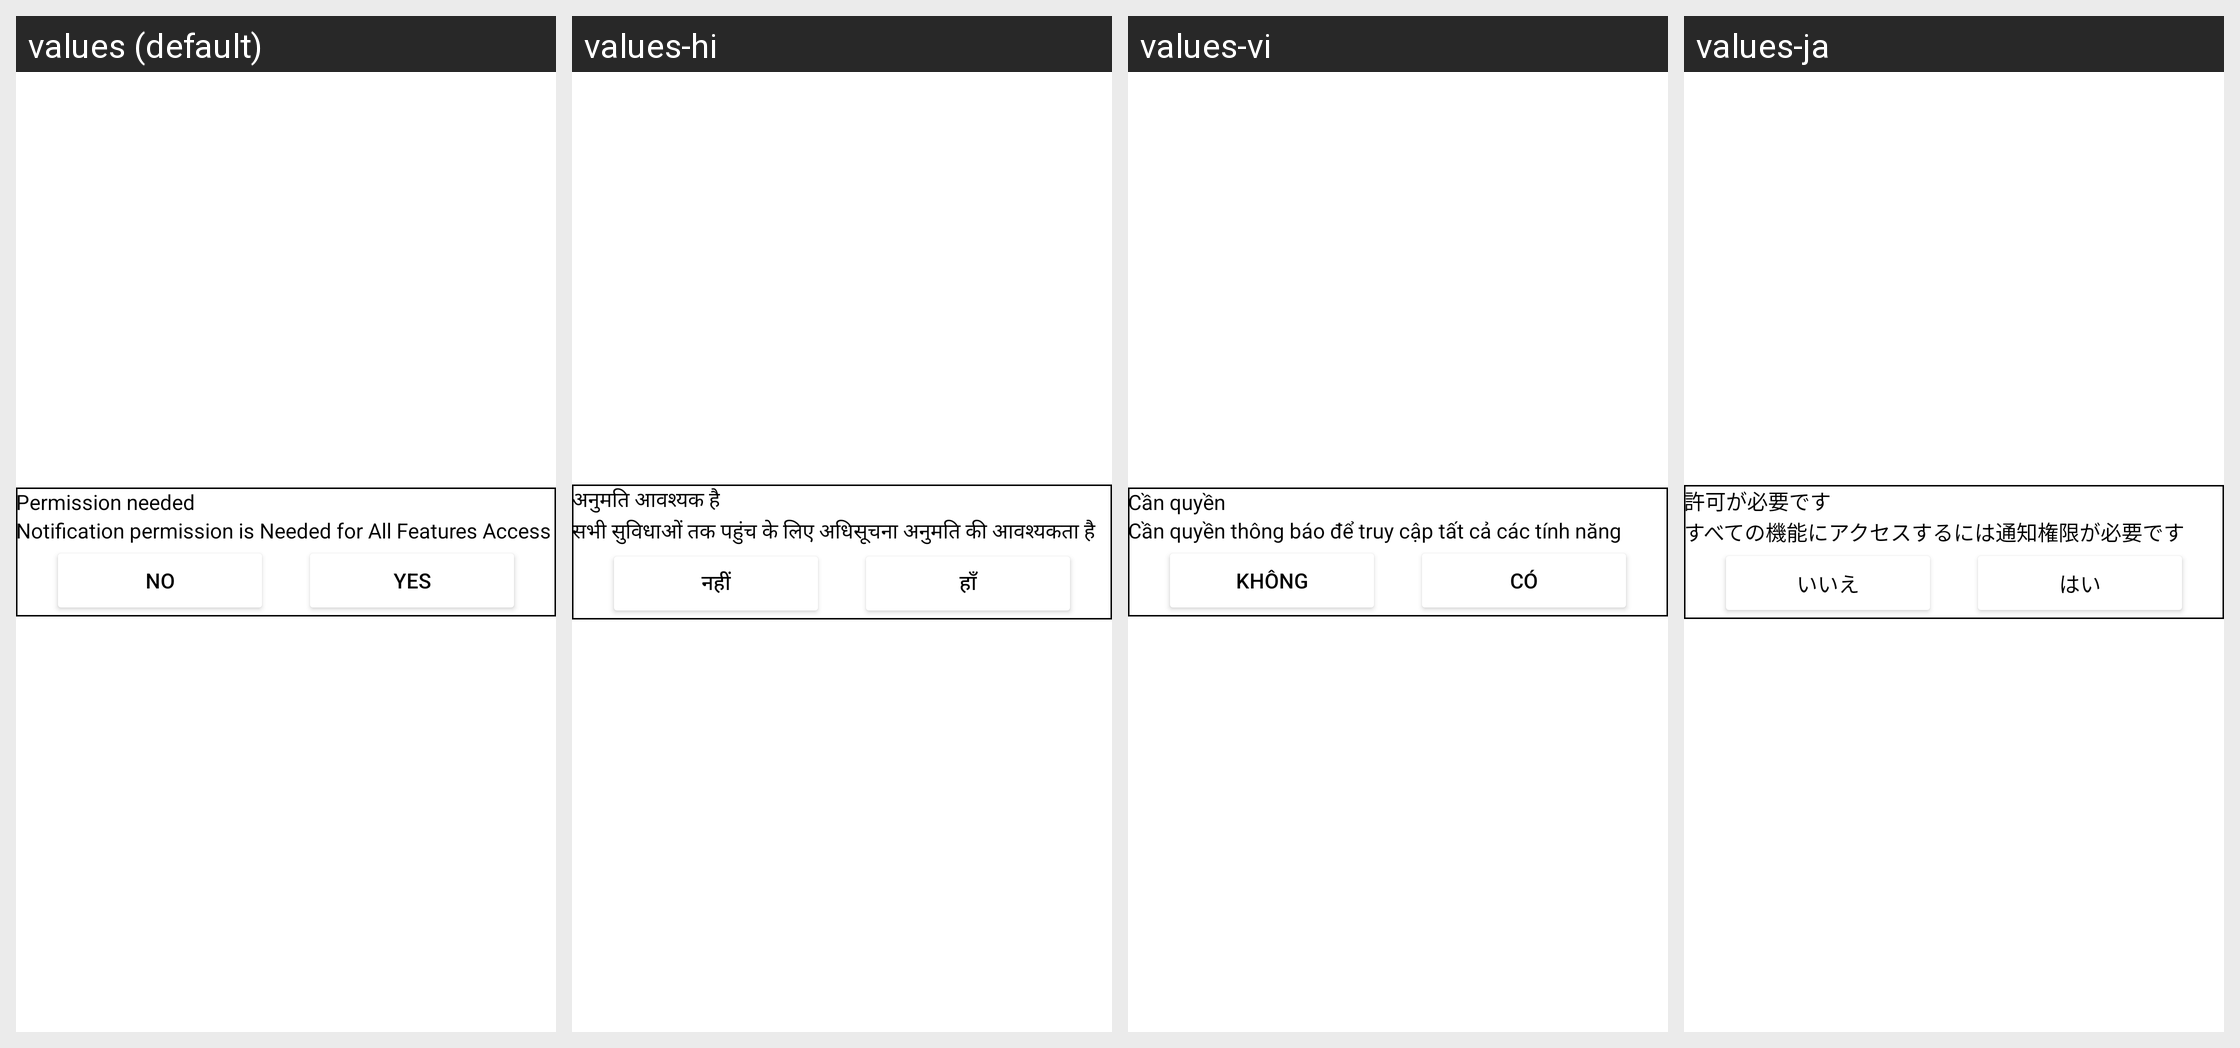

The same Android screen rendered under several of its app's locales, left to right. List the strings drawn on it with the default value and each locale's translation.
Android screen res/layout/notification_dialog.xml rendered under 4 locales, left to right: values (default), values-hi, values-vi, values-ja. Device: Nexus 5 (rendered at 1080×1920; each locale shown at half size, 540×960, under a caption strip naming it); theme Theme.AntiTheifProject.
Other locales in the repository, not shown: values-ar, values-de, values-es, values-fr, values-id, values-it, values-ko, values-nl, values-pt, values-ru, values-th, values-tr, values-ur, values-zh.
Strings drawn on this screen, with the default value and each locale's value (text and hints the layout hard-codes, and strings that could not be matched under every locale, appear in the picture but are not listed):

permission_needed
  values: Permission needed
  values-hi: अनुमति आवश्यक है
  values-vi: Cần quyền
  values-ja: 許可が必要です

notification_permission
  values: Notification permission is Needed for All Features Access
  values-hi: सभी सुविधाओं तक पहुंच के लिए अधिसूचना अनुमति की आवश्यकता है
  values-vi: Cần quyền thông báo để truy cập tất cả các tính năng
  values-ja: すべての機能にアクセスするには通知権限が必要です

no
  values: No
  values-hi: नहीं
  values-vi: Không
  values-ja: いいえ

yes
  values: Yes
  values-hi: हाँ
  values-vi: Có
  values-ja: はい
